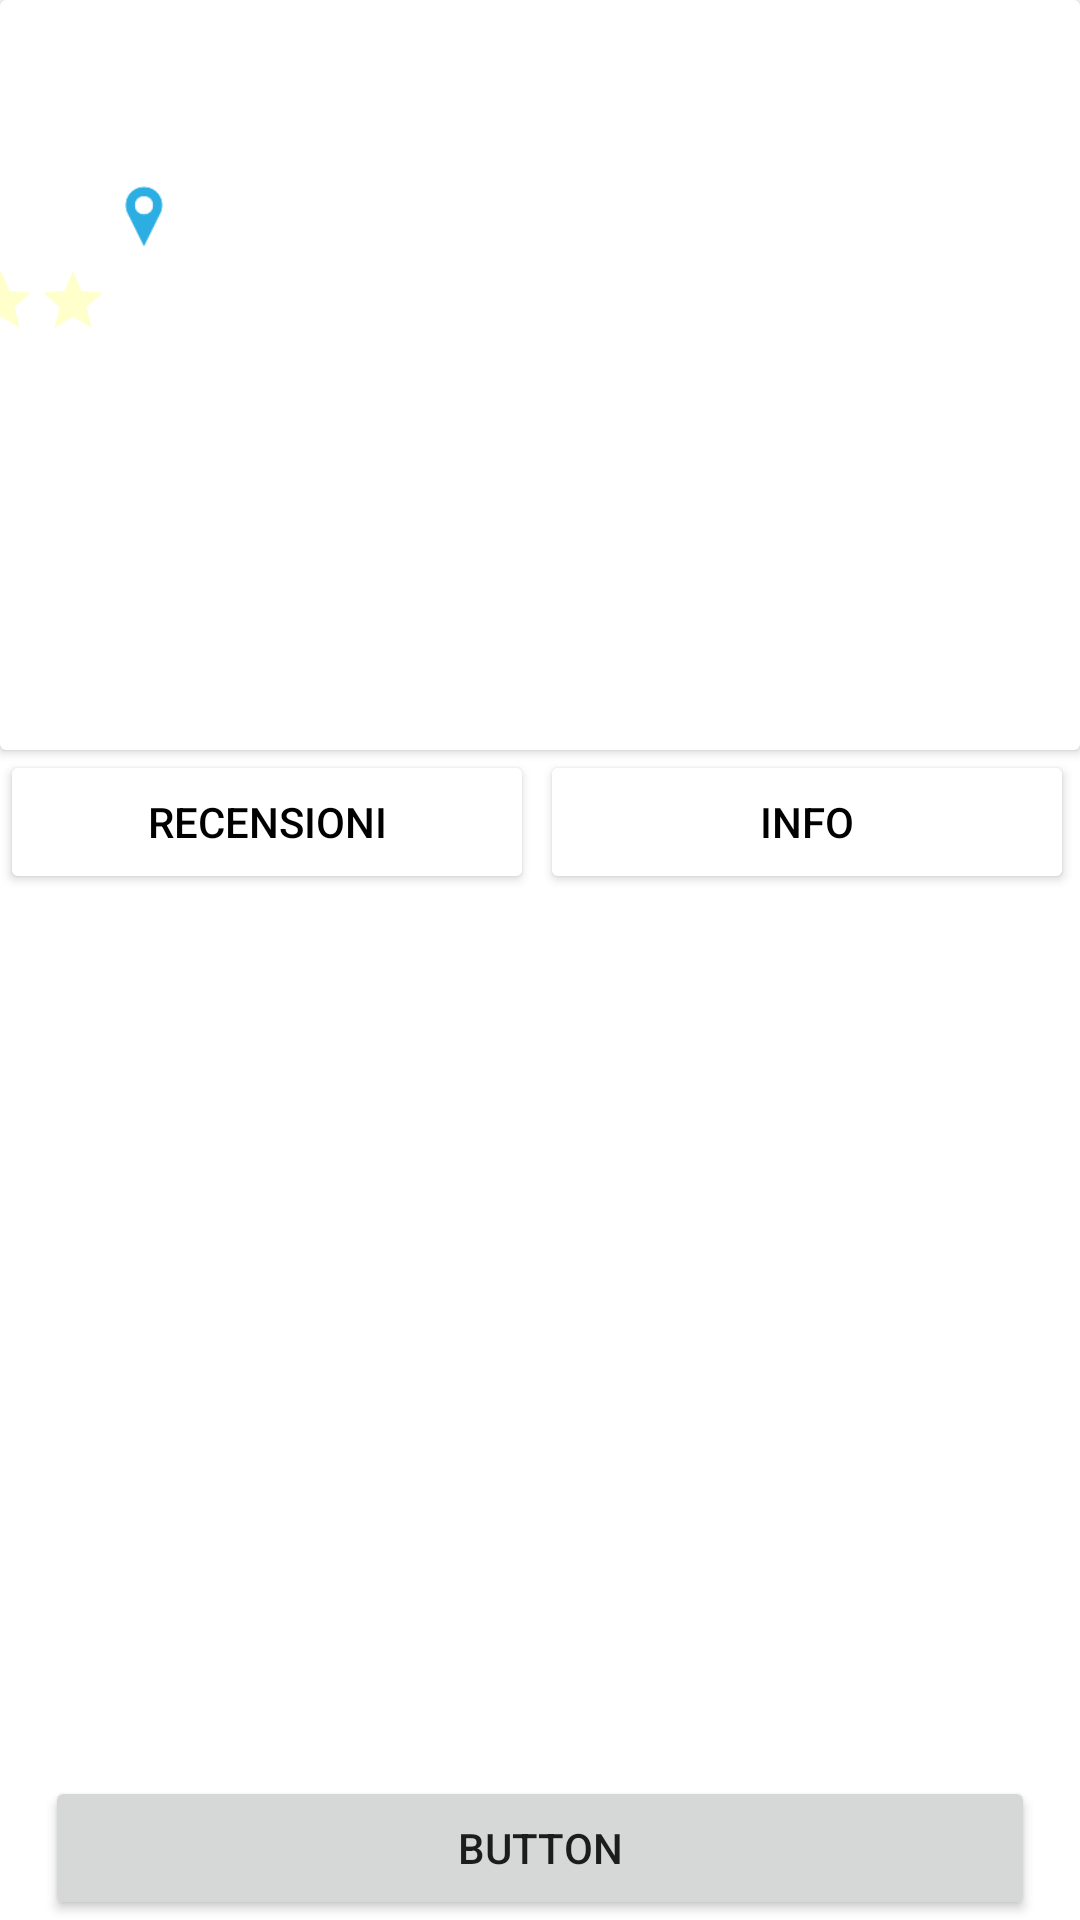

Write the Android layout XML for this screen, with the resource values it uses.
<!-- AndroidManifest.xml: application theme Theme.ProgettoPWM -->
<!-- res/layout/fragment_dettagli_ristoranti.xml -->
<?xml version="1.0" encoding="utf-8"?>
<androidx.constraintlayout.widget.ConstraintLayout xmlns:android="http://schemas.android.com/apk/res/android"
    xmlns:app="http://schemas.android.com/apk/res-auto"
    xmlns:tools="http://schemas.android.com/tools"
    android:layout_width="match_parent"
    android:layout_height="match_parent"
    android:gravity="center"
    android:orientation="vertical"
    tools:context=".ristoranti.DettagliRistorantiFragment">

    <ScrollView
        android:id="@+id/scrollView"
        android:layout_width="match_parent"
        android:layout_height="0dp"
        app:layout_constraintTop_toTopOf="parent"
        app:layout_constraintStart_toStartOf="parent"
        app:layout_constraintEnd_toEndOf="parent"
        app:layout_constraintBottom_toTopOf="@id/bottonePrenota">

        <androidx.constraintlayout.widget.ConstraintLayout
            android:layout_width="match_parent"
            android:layout_height="wrap_content">

            <androidx.cardview.widget.CardView
                android:id="@+id/cardView"
                android:layout_width="match_parent"
                android:layout_height="wrap_content"
                app:layout_constraintTop_toTopOf="parent"
                app:layout_constraintStart_toStartOf="parent"
                app:layout_constraintEnd_toEndOf="parent">

                <androidx.constraintlayout.widget.ConstraintLayout
                    android:layout_width="match_parent"
                    android:layout_height="match_parent">

                    <ImageView
                        android:id="@+id/imageHotel"
                        android:layout_width="match_parent"
                        android:layout_height="250dp"
                        android:scaleType="centerCrop"
                        app:layout_constraintBottom_toBottomOf="parent"
                        app:layout_constraintEnd_toEndOf="parent"
                        app:layout_constraintStart_toStartOf="parent"
                        app:layout_constraintTop_toTopOf="parent" />

                    <RatingBar
                        android:id="@+id/ratingBar"
                        android:scaleX=".5"
                        android:scaleY=".5"
                        android:transformPivotX="0dp"
                        android:transformPivotY="0dp"
                        android:layout_width="wrap_content"
                        android:layout_height="wrap_content"
                        android:isIndicator="true"
                        android:progressBackgroundTint="#33FFFF00"
                        android:progressTint="#FFFF00"
                        android:rating="3"
                        android:secondaryProgressTint="@color/black"
                        app:layout_constraintBottom_toBottomOf="@+id/imageHotel"
                        app:layout_constraintTop_toBottomOf="@id/textPosizione"
                        app:layout_constraintEnd_toEndOf="@+id/textNome"
                        app:layout_constraintVertical_bias="0.05"
                        app:layout_constraintHorizontal_bias="0.0"
                        app:layout_constraintStart_toStartOf="@+id/textNome" />

                    <TextView
                        android:id="@+id/textPosizione"
                        android:layout_width="wrap_content"
                        android:layout_height="wrap_content"
                        android:layout_marginStart="4dp"
                        android:textColor="@color/white"
                        android:textSize="16sp"
                        app:layout_constraintStart_toEndOf="@+id/imageLoc"
                        app:layout_constraintTop_toBottomOf="@+id/textNome"
                        tools:text="Via Roma 1, Città" />

                    <TextView
                        android:id="@+id/textNome"
                        android:layout_width="wrap_content"
                        android:layout_height="wrap_content"
                        android:textColor="@color/white"
                        android:textSize="30dp"
                        app:layout_constraintBottom_toBottomOf="parent"
                        app:layout_constraintEnd_toEndOf="parent"
                        app:layout_constraintHorizontal_bias="0.1"
                        app:layout_constraintStart_toStartOf="parent"
                        app:layout_constraintTop_toTopOf="@+id/imageHotel"
                        app:layout_constraintVertical_bias="0.1"
                        tools:text="Nome Ristorante" />

                    <ImageView
                        android:id="@+id/imageLoc"
                        android:layout_width="24dp"
                        android:layout_height="21dp"
                        android:src="@drawable/tag"
                        app:layout_constraintBottom_toBottomOf="@id/textPosizione"
                        app:layout_constraintEnd_toStartOf="@id/textPosizione"
                        app:layout_constraintStart_toStartOf="@+id/textNome"
                        app:layout_constraintTop_toBottomOf="@+id/textNome" />

                </androidx.constraintlayout.widget.ConstraintLayout>

            </androidx.cardview.widget.CardView>


            <Button
                android:id="@+id/recensioni"
                android:layout_width="0dp"
                android:layout_height="wrap_content"
                android:text="Recensioni"
                android:layout_marginRight="2dp"
                android:backgroundTint="@color/white"
                android:textColor="@color/black"
                app:layout_constraintEnd_toStartOf="@+id/info"
                app:layout_constraintHorizontal_bias="0.5"
                app:layout_constraintHorizontal_chainStyle="spread_inside"
                app:layout_constraintStart_toStartOf="parent"
                app:layout_constraintTop_toBottomOf="@id/cardView" />

            <Button
                android:id="@+id/info"
                android:layout_width="0dp"
                android:layout_height="wrap_content"
                android:text="Info"
                android:layout_marginRight="2dp"
                android:backgroundTint="@color/white"
                android:textColor="@color/black"
                app:layout_constraintBottom_toBottomOf="@+id/recensioni"
                app:layout_constraintEnd_toEndOf="parent"
                app:layout_constraintHorizontal_bias="0.5"
                app:layout_constraintStart_toEndOf="@+id/recensioni"
                app:layout_constraintTop_toTopOf="@+id/recensioni" />

            <androidx.fragment.app.FragmentContainerView
                android:id="@+id/fragmentContainerView"

                android:layout_width="match_parent"
                android:layout_height="match_parent"
                app:layout_constraintEnd_toEndOf="parent"
                app:layout_constraintStart_toStartOf="parent"
                app:layout_constraintTop_toBottomOf="@id/recensioni"
                app:layout_constraintBottom_toBottomOf="parent" />



        </androidx.constraintlayout.widget.ConstraintLayout>


    </ScrollView>



    <Button
        android:id="@+id/bottonePrenota"
        android:layout_width="match_parent"
        android:layout_height="wrap_content"
        android:text="Button"
        android:layout_marginRight="15dp"
        android:layout_marginLeft="15dp"
        app:layout_constraintBottom_toBottomOf="parent"
        app:layout_constraintStart_toStartOf="parent"
        app:layout_constraintEnd_toEndOf="parent"/>


    

</androidx.constraintlayout.widget.ConstraintLayout>
<!-- resources referenced by this layout -->
<resources>
  <color name="black">#FF000000</color>
  <color name="white">#FFFFFFFF</color>
  <!-- drawable tag: png bitmap (drawable, 1455 bytes) -->
  <style name="Theme.ProgettoPWM" parent="Theme.MaterialComponents.DayNight.NoActionBar">
          
          <item name="colorPrimary">@color/blue</item>
          <item name="colorPrimaryVariant">@color/purple_700</item>
          <item name="colorOnPrimary">@color/white</item>
          
          <item name="colorSecondary">@color/teal_200</item>
          <item name="colorSecondaryVariant">@color/teal_700</item>
          <item name="colorOnSecondary">@color/black</item>
          
          <item name="android:statusBarColor">?attr/colorPrimaryVariant</item>
          
      </style>
  <color name="blue">#235CFF</color>
  <color name="purple_700">#FF3700B3</color>
  <color name="teal_200">#FF03DAC5</color>
  <color name="teal_700">#FF018786</color>
</resources>
